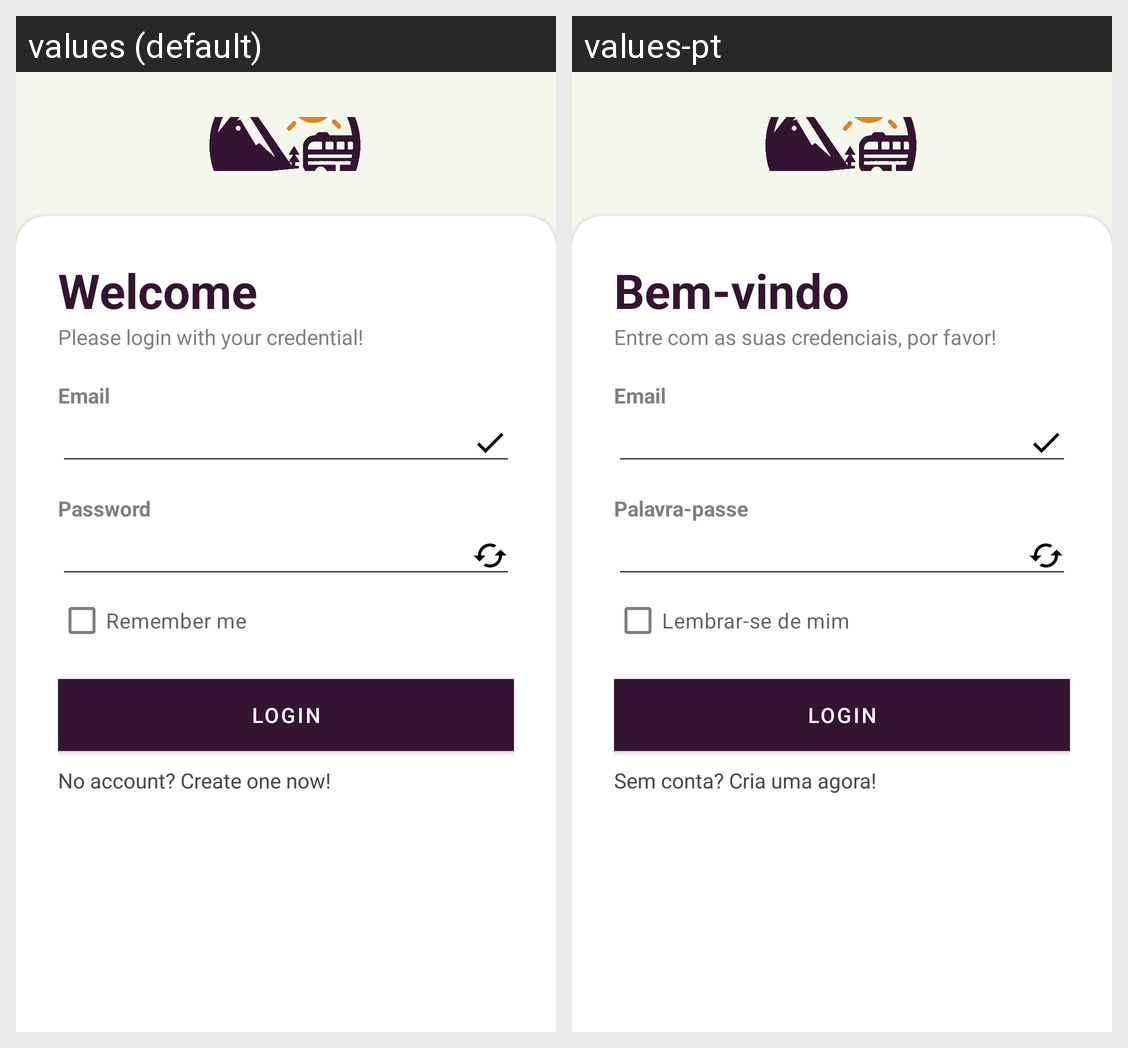

The same Android screen rendered under two of its app's locales, left to right. List the strings drawn on it with the default value and each locale's translation.
Android screen res/layout/activity_login.xml rendered under 2 locales, left to right: values (default), values-pt. Device: Nexus 5 (rendered at 1080×1920; each locale shown at half size, 540×960, under a caption strip naming it); theme Theme.AppCompat.DayNight.
Strings drawn on this screen, with the default value and each locale's value (text and hints the layout hard-codes, and strings that could not be matched under every locale, appear in the picture but are not listed):

welcome
  values: Welcome
  values-pt: Bem-vindo

login_desc
  values: Please login with your credential!
  values-pt: Entre com as suas credenciais, por favor!

email
  values: Email
  values-pt: Email  [not translated; the default value is used]

password
  values: Password
  values-pt: Palavra-passe

remember_me
  values: Remember me
  values-pt: Lembrar-se de mim

login
  values: Login
  values-pt: Login

no_acc
  values: No account? Create one now!
  values-pt: Sem conta? Cria uma agora!
